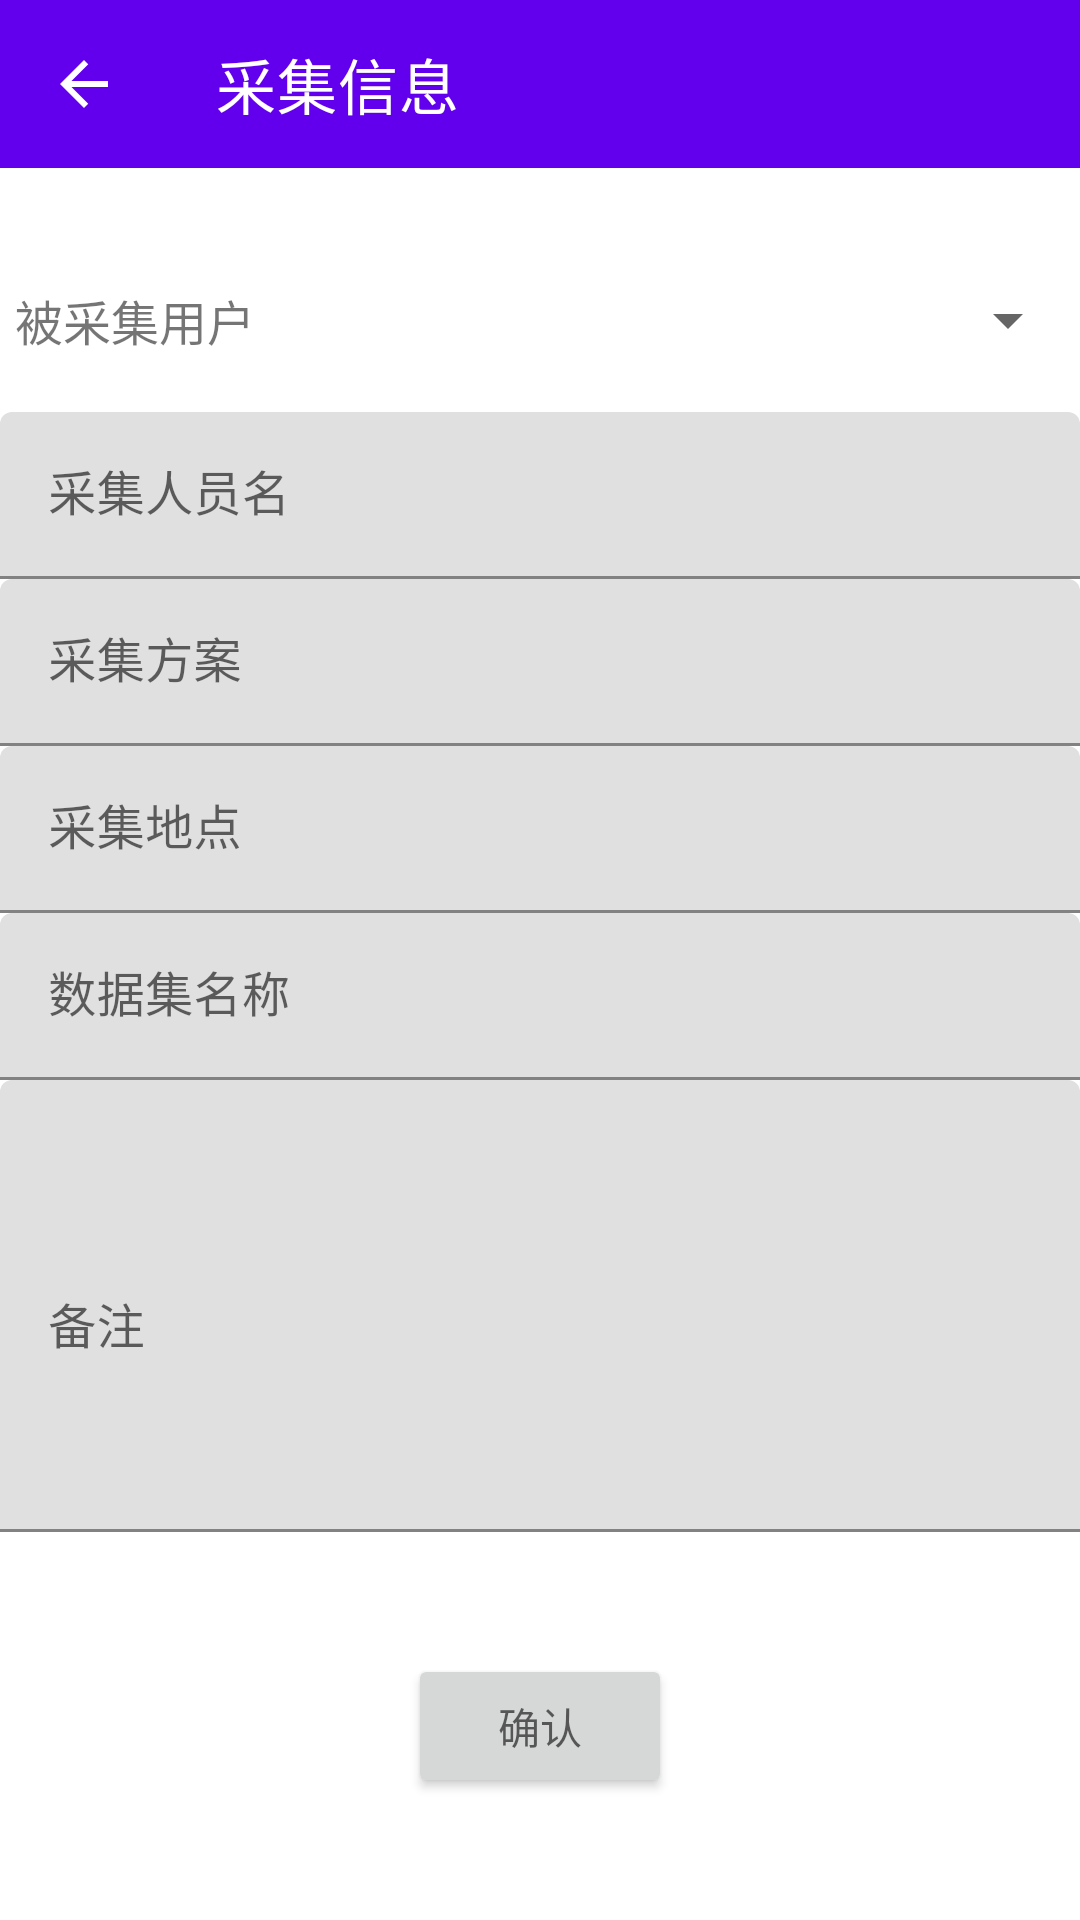

Android layout source for this screen:
<!-- AndroidManifest.xml: application theme Theme.Biue -->
<!-- res/layout/fragment_collection_full_screen_dialog.xml -->
<?xml version="1.0" encoding="utf-8"?>
<androidx.constraintlayout.widget.ConstraintLayout xmlns:android="http://schemas.android.com/apk/res/android"
    xmlns:app="http://schemas.android.com/apk/res-auto"
    android:layout_width="match_parent"
    android:layout_height="match_parent">

    

    <ScrollView
        android:id="@+id/scrollView2"
        android:layout_width="match_parent"
        android:layout_height="wrap_content"
        app:layout_constraintTop_toTopOf="parent">

        <LinearLayout
            android:id="@+id/linearLayout3"
            android:layout_width="match_parent"
            android:layout_height="wrap_content"
            android:orientation="vertical">

            <androidx.appcompat.widget.Toolbar
                android:id="@+id/fragment_handle_full_toolbar"
                android:layout_width="match_parent"
                android:layout_height="wrap_content"
                android:background="?attr/colorPrimary"
                android:minHeight="?attr/actionBarSize"
                android:theme="?attr/actionBarWidgetTheme"
                app:navigationIcon="@drawable/ic_baseline_arrow_back_24"
                app:title="采集信息"
                app:titleTextColor="@color/white" />

            <LinearLayout
                android:layout_width="match_parent"
                android:layout_height="wrap_content"
                android:orientation="horizontal"
                android:paddingTop="20dp">

                <TextView
                    android:layout_width="0dp"
                    android:layout_height="match_parent"
                    android:layout_weight="1"
                    android:gravity="center"
                    android:lines="3"
                    android:text="@string/collection_prompt"
                    android:textSize="16sp" />

                <Spinner
                    android:id="@+id/collection_dialog_select_user"
                    android:layout_width="0dp"
                    android:layout_height="match_parent"
                    android:layout_weight="3"
                    android:contentDescription="select user"
                    android:prompt="@string/collection_prompt"
                    android:spinnerMode="dropdown" />

            </LinearLayout>


            <com.google.android.material.textfield.TextInputLayout
                android:layout_width="match_parent"
                android:layout_height="wrap_content">

                <com.google.android.material.textfield.TextInputEditText
                    android:id="@+id/collection_dialog_set_name"
                    android:layout_width="match_parent"
                    android:layout_height="wrap_content"
                    android:drawablePadding="10dp"
                    android:hint="采集人员名"
                    android:inputType="text"
                    android:maxLines="1" />
            </com.google.android.material.textfield.TextInputLayout>

            <com.google.android.material.textfield.TextInputLayout
                android:layout_width="match_parent"
                android:layout_height="wrap_content">

                <com.google.android.material.textfield.TextInputEditText
                    android:id="@+id/collection_dialog_set_program"
                    android:layout_width="match_parent"
                    android:layout_height="wrap_content"
                    android:drawablePadding="10dp"
                    android:hint="采集方案"
                    android:inputType="text"
                    android:maxLines="1" />
            </com.google.android.material.textfield.TextInputLayout>

            <com.google.android.material.textfield.TextInputLayout
                android:layout_width="match_parent"
                android:layout_height="wrap_content">

                <com.google.android.material.textfield.TextInputEditText
                    android:id="@+id/collection_dialog_set_location"
                    android:layout_width="match_parent"
                    android:layout_height="wrap_content"
                    android:drawablePadding="10dp"
                    android:hint="采集地点"
                    android:inputType="text"
                    android:maxLines="1" />
            </com.google.android.material.textfield.TextInputLayout>


            <com.google.android.material.textfield.TextInputLayout
                android:layout_width="match_parent"
                android:layout_height="wrap_content">

                <com.google.android.material.textfield.TextInputEditText
                    android:id="@+id/collection_dialog_set_dataset"
                    android:layout_width="match_parent"
                    android:layout_height="wrap_content"
                    android:drawablePadding="10dp"
                    android:hint="数据集名称"
                    android:inputType="text"
                    android:maxLines="1" />
            </com.google.android.material.textfield.TextInputLayout>

            <com.google.android.material.textfield.TextInputLayout
                android:layout_width="match_parent"
                android:layout_height="wrap_content">

                <com.google.android.material.textfield.TextInputEditText
                    android:id="@+id/collection_dialog_set_comments"
                    android:layout_width="match_parent"
                    android:layout_height="wrap_content"
                    android:drawablePadding="10dp"
                    android:focusable="true"
                    android:focusableInTouchMode="true"
                    android:hint="备注"
                    android:inputType="textMultiLine"
                    android:maxLines="10"
                    android:minLines="6"
                    android:scrollbars="vertical" />
            </com.google.android.material.textfield.TextInputLayout>

        </LinearLayout>
    </ScrollView>

    <androidx.appcompat.widget.AppCompatButton
        android:id="@+id/collection_dialog_confirm"
        android:layout_width="wrap_content"
        android:layout_height="wrap_content"
        android:hint="@string/confirm"
        app:layout_constraintBottom_toBottomOf="parent"
        app:layout_constraintEnd_toEndOf="parent"
        app:layout_constraintStart_toStartOf="parent"
        app:layout_constraintTop_toBottomOf="@+id/scrollView2" />


</androidx.constraintlayout.widget.ConstraintLayout>
<!-- resources referenced by this layout -->
<resources>
  <color name="white">#FFFFFFFF</color>
  <!-- drawable ic_baseline_arrow_back_24 (drawable) -->
  <vector android:autoMirrored="true" android:height="24dp"
      android:tint="@color/design_default_color_on_primary" android:viewportHeight="24"
      android:viewportWidth="24" android:width="24dp" xmlns:android="http://schemas.android.com/apk/res/android">
      <path android:fillColor="@android:color/white" android:pathData="M20,11H7.83l5.59,-5.59L12,4l-8,8 8,8 1.41,-1.41L7.83,13H20v-2z"/>
  </vector>
  <string name="collection_prompt">被采集用户</string>
  <string name="confirm">确认</string>
  <style name="Theme.Biue" parent="Theme.MaterialComponents.DayNight.DarkActionBar">
          
          <item name="colorPrimary">@color/purple_500</item>
          <item name="colorPrimaryVariant">@color/purple_700</item>
          <item name="colorOnPrimary">@color/white</item>
          
          <item name="colorSecondary">@color/teal_200</item>
          <item name="colorSecondaryVariant">@color/teal_700</item>
          <item name="colorOnSecondary">@color/black</item>
          
          <item name="android:statusBarColor" tools:targetApi="l">?attr/colorPrimaryVariant</item>
          
      </style>
  <color name="purple_500">#FF6200EE</color>
  <color name="purple_700">#FF3700B3</color>
  <color name="teal_200">#FF03DAC5</color>
  <color name="teal_700">#FF018786</color>
  <color name="black">#FF000000</color>
</resources>
